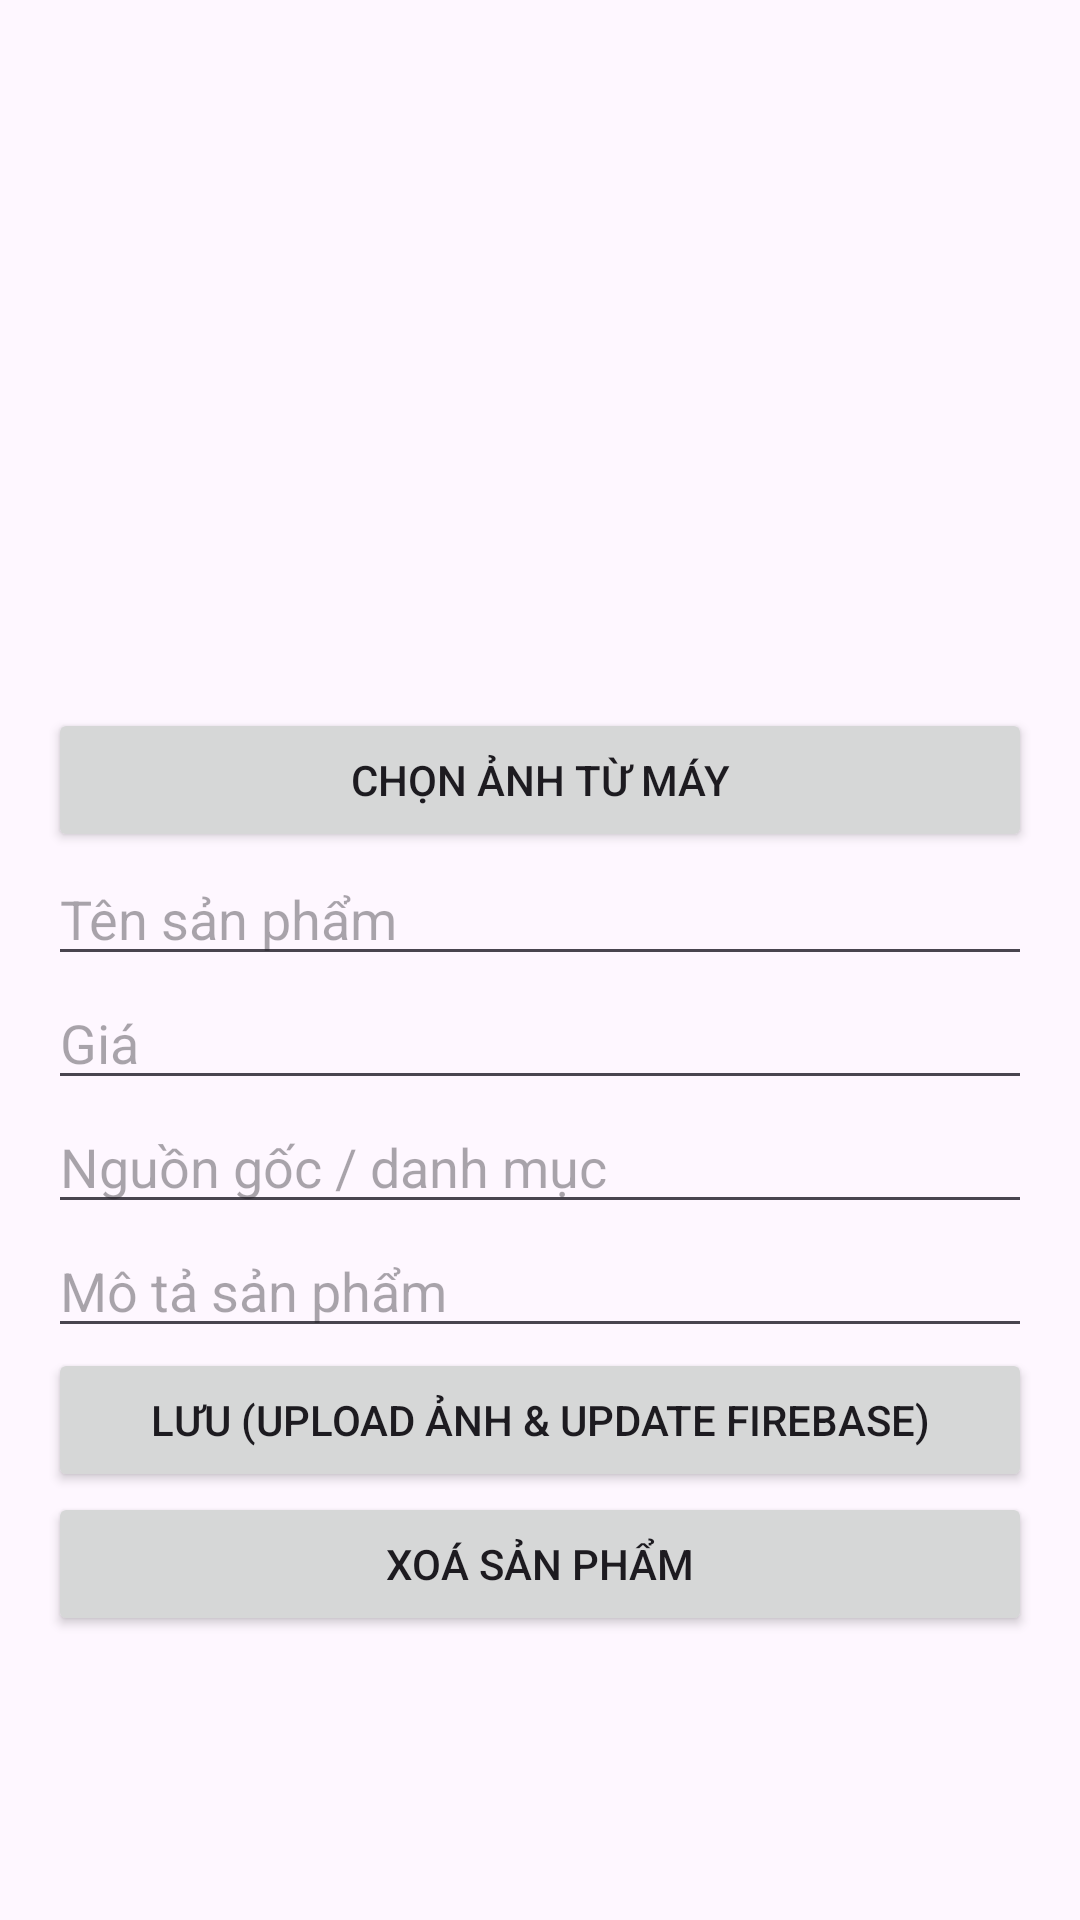

Layout XML and referenced resources for this Android screen:
<!-- AndroidManifest.xml: application theme Theme.MyApplication -->
<!-- res/layout/activity_admin_product_detail.xml -->
<?xml version="1.0" encoding="utf-8"?>
<ScrollView xmlns:android="http://schemas.android.com/apk/res/android"
    android:layout_width="match_parent"
    android:layout_height="match_parent">
    <LinearLayout
        android:layout_width="match_parent"
        android:layout_height="wrap_content"
        android:orientation="vertical"
        android:padding="16dp">

        <ImageView
            android:id="@+id/imgPreview"
            android:layout_width="match_parent"
            android:layout_height="220dp"
            android:scaleType="centerCrop"
            android:src="@mipmap/ic_launcher"/>

        <Button
            android:id="@+id/btnPickImage"
            android:layout_width="match_parent"
            android:layout_height="wrap_content"
            android:text="Chọn ảnh từ máy"/>

        <EditText
            android:id="@+id/edtName"
            android:layout_width="match_parent"
            android:layout_height="wrap_content"
            android:hint="Tên sản phẩm"/>

        <EditText
            android:id="@+id/edtPrice"
            android:layout_width="match_parent"
            android:layout_height="wrap_content"
            android:hint="Giá"
            android:inputType="number"/>

        <EditText
            android:id="@+id/edtOrigin"
            android:layout_width="match_parent"
            android:layout_height="wrap_content"
            android:hint="Nguồn gốc / danh mục"/>

        <EditText
            android:id="@+id/edtDesc"
            android:layout_width="match_parent"
            android:layout_height="wrap_content"
            android:hint="Mô tả sản phẩm"/>

        <Button
            android:id="@+id/btnSave"
            android:layout_width="match_parent"
            android:layout_height="wrap_content"
            android:text="Lưu (Upload ảnh &amp; Update Firebase)"/>

        <Button
            android:id="@+id/btnDelete"
            android:layout_width="match_parent"
            android:layout_height="wrap_content"
            android:text="Xoá sản phẩm"/>
    </LinearLayout>
</ScrollView>
<!-- resources referenced by this layout -->
<resources>
  <style name="Theme.MyApplication" parent="Base.Theme.MyApplication" />
  <style name="Base.Theme.MyApplication" parent="Theme.Material3.DayNight.NoActionBar">
          <item name="colorPrimary">@color/pink_main</item>
          <item name="colorSecondary">@color/pink_light</item>
          <item name="android:statusBarColor">@color/pink_dark</item>
          <item name="colorSurface">@color/pink_bg</item>
      </style>
  <color name="pink_main">#EC5C8A</color>
  <color name="pink_light">#F6C9D8</color>
  <color name="pink_dark">#D94C79</color>
  <color name="pink_bg">#FFF5F8</color>
</resources>
